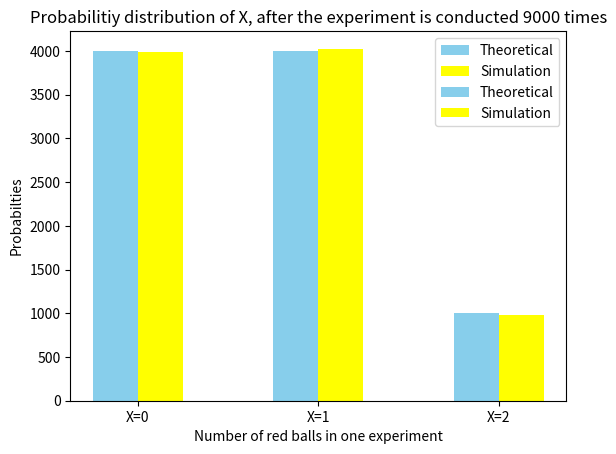

Here is the Python script that generated this plot:
import math
import numpy as np
import matplotlib.pyplot as plt
from scipy.stats import bernoulli
from scipy.stats import norm
from scipy.stats import binom

#function to calculate factorial
def fact(a):
  ans = 1
  for x in range(1 , a + 1):
    ans = ans * x
  return ans

#function to calculate binomial coefficient
def ncr(n , r):
  ans = fact_func(n) / (fact_func(r) * fact_func(n - r))
  return ans

n = 2
p = 1 / 3
q = 2 / 3

print("Let the random variable X_1, X_2 = {0,1} represent the outcome of the colour of the ball drawn in the first, second attempts.")
print("X_i=0, X_i=1 denote a white ball, red ball being drawn respectively, in the i-th attempt.")
print("The random variable X={0,1,2} denotes the number of red balls drawn in both the attempts.")

k = 9000
sample_space = np.random.binomial(n,p,k)
count_0 = 0
for i in sample_space:
  if i == 0:
    count_0 = count_0 + 1
prob_0 = count_0 / k

count_1 = 0
for i in sample_space:
  if i == 1:
    count_1 = count_1 + 1
prob_1 = count_1 / k

count_2 = 0
for i in sample_space:
  if i == 2:
    count_2 = count_2 + 1
prob_2 = count_2 / k

print("\nWhen we conduct the experiment 9000 times, the distribution of X is as follows : ")
print("Theoretical : \nn(X=0) : %d\nn(X=1) : %d\nn(X=2) : %d"%(4000,4000,1000))
print("\nSimulation : \nn(X=0) : %d\nn(X=1) : %d\nn(X=2) : %d"%(count_0,count_1,count_2))
print('\nAlso, the probabilities are :')
print("Theoretical : \nPr(X=0) : %lf\nPr(X=1) : %lf\nPr(X=2) : %lf"%(4.0/9,4.0/9,1.0/9))
print("\nSimulation : \nn(X=0) : %lf\nn(X=1) : %lf\nn(X=2) : %lf"%(prob_0,prob_1,prob_2))

#plotting

cases_1 = ["X=0","X=1","X=2"]

count_theo = [4000,4000,1000]
count_sim = [count_0,count_1,count_2]

x = np.arange(len(cases_1))
plt.bar(x + 0.00, count_theo, color = 'skyblue', width = 0.25, label = 'Theoretical')
plt.bar(x + 0.25, count_sim, color = 'yellow', width = 0.25, label = 'Simulation')
plt.xlabel('Number of red balls in one experiment')
plt.ylabel('Frequencies')
plt.title('Frequency distribution of X, after the experiment is conducted 9000 times')
plt.xticks(x  + 0.25/2,["X=0","X=1","X=2"])
plt.legend()
plt.show()

cases_2 = ["X=0","X=1","X=2"]

prob_theo = [4.0/9,4.0/9,1.0/9]
prob_sim = [prob_0,prob_1,prob_2]

x = np.arange(len(cases_2))
plt.bar(x + 0.00, prob_theo, color = 'skyblue', width = 0.25, label = 'Theoretical')
plt.bar(x + 0.25, prob_sim, color = 'yellow', width = 0.25, label = 'Simulation')
plt.xlabel('Number of red balls in one experiment')
plt.ylabel('Probabilties')
plt.title('Probabilitiy distribution of X, after the experiment is conducted 9000 times')
plt.xticks(x  + 0.25/2,["X=0","X=1","X=2"])
plt.legend()
plt.show()